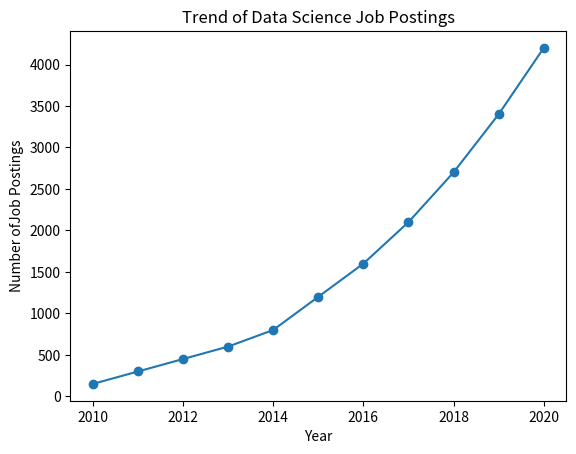

Python code for this plot:
import pandas as pd
import matplotlib.pyplot as plt
data = {'Year': list(range(2010, 2021)),
'Job Postings': [150, 300, 450, 600, 800, 1200, 1600, 2100, 2700, 3400, 4200]}

df = pd.DataFrame(data)
plt.plot(df['Year'], df['Job Postings'], marker='o')
plt.title('Trend of Data Science Job Postings')
plt.xlabel('Year')
plt.ylabel('Number ofJob Postings')
plt.show()
